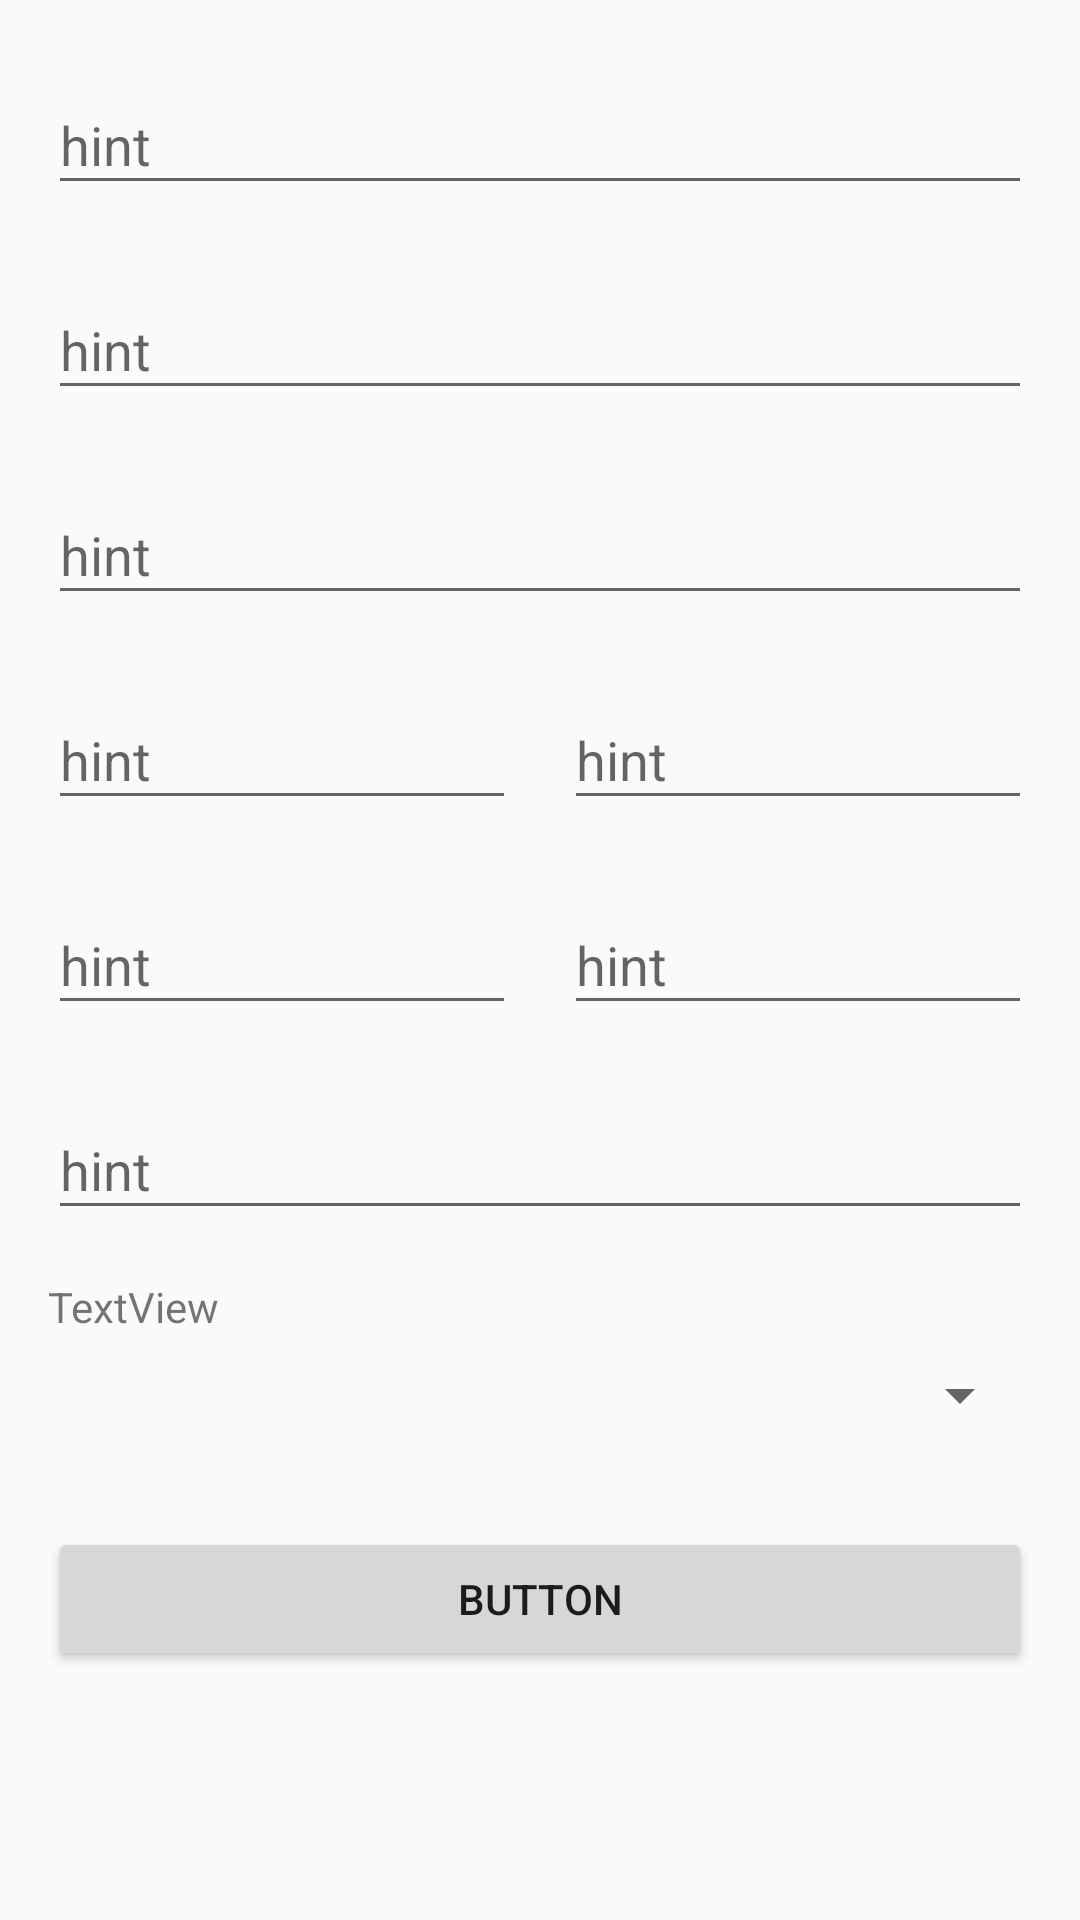

Write the Android layout XML for this screen, with the resource values it uses.
<!-- AndroidManifest.xml: application theme AppTheme -->
<!-- res/layout/activity_assign_intervention_manager.xml -->
<?xml version="1.0" encoding="utf-8"?>
<androidx.constraintlayout.widget.ConstraintLayout xmlns:android="http://schemas.android.com/apk/res/android"
    xmlns:app="http://schemas.android.com/apk/res-auto"
    xmlns:tools="http://schemas.android.com/tools"
    android:layout_width="match_parent"
    android:layout_height="match_parent"
    tools:context=".managers.AssignInterventionManager">

    <com.google.android.material.textfield.TextInputLayout
        android:id="@+id/textInputLayout6"
        android:layout_width="0dp"
        android:layout_height="wrap_content"
        android:layout_marginStart="16dp"
        android:layout_marginLeft="16dp"
        android:layout_marginTop="16dp"
        android:layout_marginEnd="16dp"
        android:layout_marginRight="16dp"
        app:layout_constraintEnd_toEndOf="parent"
        app:layout_constraintStart_toStartOf="parent"
        app:layout_constraintTop_toTopOf="parent">

        <com.google.android.material.textfield.TextInputEditText
            android:layout_width="match_parent"
            android:layout_height="wrap_content"
            android:hint="hint" />
    </com.google.android.material.textfield.TextInputLayout>

    <com.google.android.material.textfield.TextInputLayout
        android:id="@+id/textInputLayout11"
        android:layout_width="0dp"
        android:layout_height="wrap_content"
        android:layout_marginStart="16dp"
        android:layout_marginLeft="16dp"
        android:layout_marginTop="16dp"
        android:layout_marginEnd="16dp"
        android:layout_marginRight="16dp"
        app:layout_constraintEnd_toEndOf="parent"
        app:layout_constraintStart_toStartOf="parent"
        app:layout_constraintTop_toBottomOf="@+id/textInputLayout6">

        <com.google.android.material.textfield.TextInputEditText
            android:layout_width="match_parent"
            android:layout_height="wrap_content"
            android:hint="hint" />
    </com.google.android.material.textfield.TextInputLayout>

    <com.google.android.material.textfield.TextInputLayout
        android:id="@+id/textInputLayout12"
        android:layout_width="0dp"
        android:layout_height="wrap_content"
        android:layout_marginStart="16dp"
        android:layout_marginLeft="16dp"
        android:layout_marginTop="16dp"
        android:layout_marginEnd="16dp"
        android:layout_marginRight="16dp"
        app:layout_constraintEnd_toEndOf="parent"
        app:layout_constraintStart_toStartOf="parent"
        app:layout_constraintTop_toBottomOf="@+id/textInputLayout11">

        <com.google.android.material.textfield.TextInputEditText
            android:layout_width="match_parent"
            android:layout_height="wrap_content"
            android:hint="hint" />
    </com.google.android.material.textfield.TextInputLayout>

    <com.google.android.material.textfield.TextInputLayout
        android:id="@+id/textInputLayout13"
        android:layout_width="0dp"
        android:layout_height="wrap_content"
        android:layout_marginStart="16dp"
        android:layout_marginLeft="16dp"
        android:layout_marginTop="16dp"
        android:layout_marginEnd="8dp"
        android:layout_marginRight="8dp"
        app:layout_constraintEnd_toStartOf="@+id/textInputLayout14"
        app:layout_constraintStart_toStartOf="parent"
        app:layout_constraintTop_toBottomOf="@+id/textInputLayout12">

        <com.google.android.material.textfield.TextInputEditText
            android:layout_width="match_parent"
            android:layout_height="wrap_content"
            android:hint="hint" />
    </com.google.android.material.textfield.TextInputLayout>

    <com.google.android.material.textfield.TextInputLayout
        android:id="@+id/textInputLayout14"
        android:layout_width="0dp"
        android:layout_height="wrap_content"
        android:layout_marginStart="8dp"
        android:layout_marginLeft="8dp"
        android:layout_marginTop="16dp"
        android:layout_marginEnd="16dp"
        android:layout_marginRight="16dp"
        app:layout_constraintEnd_toEndOf="parent"
        app:layout_constraintStart_toEndOf="@+id/textInputLayout13"
        app:layout_constraintTop_toBottomOf="@+id/textInputLayout12">

        <com.google.android.material.textfield.TextInputEditText
            android:layout_width="match_parent"
            android:layout_height="wrap_content"
            android:hint="hint" />
    </com.google.android.material.textfield.TextInputLayout>

    <com.google.android.material.textfield.TextInputLayout
        android:id="@+id/textInputLayout15"
        android:layout_width="0dp"
        android:layout_height="wrap_content"
        android:layout_marginStart="16dp"
        android:layout_marginLeft="16dp"
        android:layout_marginTop="16dp"
        android:layout_marginEnd="8dp"
        android:layout_marginRight="8dp"
        app:layout_constraintEnd_toStartOf="@+id/textInputLayout16"
        app:layout_constraintStart_toStartOf="parent"
        app:layout_constraintTop_toBottomOf="@+id/textInputLayout13">

        <com.google.android.material.textfield.TextInputEditText
            android:layout_width="match_parent"
            android:layout_height="wrap_content"
            android:hint="hint" />
    </com.google.android.material.textfield.TextInputLayout>

    <com.google.android.material.textfield.TextInputLayout
        android:id="@+id/textInputLayout16"
        android:layout_width="0dp"
        android:layout_height="wrap_content"
        android:layout_marginStart="8dp"
        android:layout_marginLeft="8dp"
        android:layout_marginTop="16dp"
        android:layout_marginEnd="16dp"
        android:layout_marginRight="16dp"
        app:layout_constraintEnd_toEndOf="parent"
        app:layout_constraintStart_toEndOf="@+id/textInputLayout15"
        app:layout_constraintTop_toBottomOf="@+id/textInputLayout14">

        <com.google.android.material.textfield.TextInputEditText
            android:layout_width="match_parent"
            android:layout_height="wrap_content"
            android:hint="hint" />
    </com.google.android.material.textfield.TextInputLayout>

    <com.google.android.material.textfield.TextInputLayout
        android:id="@+id/textInputLayout17"
        android:layout_width="0dp"
        android:layout_height="wrap_content"
        android:layout_marginStart="16dp"
        android:layout_marginLeft="16dp"
        android:layout_marginTop="16dp"
        android:layout_marginEnd="16dp"
        android:layout_marginRight="16dp"
        app:layout_constraintEnd_toEndOf="parent"
        app:layout_constraintStart_toStartOf="parent"
        app:layout_constraintTop_toBottomOf="@+id/textInputLayout15">

        <com.google.android.material.textfield.TextInputEditText
            android:layout_width="match_parent"
            android:layout_height="wrap_content"
            android:hint="hint" />
    </com.google.android.material.textfield.TextInputLayout>

    <Spinner
        android:id="@+id/spinner"
        android:layout_width="0dp"
        android:layout_height="wrap_content"
        android:layout_marginStart="16dp"
        android:layout_marginLeft="16dp"
        android:layout_marginTop="8dp"
        android:layout_marginEnd="16dp"
        android:layout_marginRight="16dp"
        app:layout_constraintEnd_toEndOf="parent"
        app:layout_constraintHorizontal_bias="1.0"
        app:layout_constraintStart_toStartOf="parent"
        app:layout_constraintTop_toBottomOf="@+id/textView3" />

    <TextView
        android:id="@+id/textView3"
        android:layout_width="58dp"
        android:layout_height="wrap_content"
        android:layout_marginStart="16dp"
        android:layout_marginLeft="16dp"
        android:layout_marginTop="16dp"
        android:text="TextView"
        app:layout_constraintStart_toStartOf="parent"
        app:layout_constraintTop_toBottomOf="@+id/textInputLayout17" />

    <Button
        android:id="@+id/button"
        android:layout_width="0dp"
        android:layout_height="wrap_content"
        android:layout_marginStart="16dp"
        android:layout_marginLeft="16dp"
        android:layout_marginTop="32dp"
        android:layout_marginEnd="16dp"
        android:layout_marginRight="16dp"
        android:text="Button"
        app:layout_constraintEnd_toEndOf="parent"
        app:layout_constraintStart_toStartOf="parent"
        app:layout_constraintTop_toBottomOf="@+id/spinner" />
</androidx.constraintlayout.widget.ConstraintLayout>
<!-- resources referenced by this layout -->
<resources>
  <style name="AppTheme" parent="Theme.AppCompat.Light.DarkActionBar">
          
          <item name="colorPrimary">@color/colorPrimary</item>
          <item name="colorPrimaryDark">@color/colorPrimaryDark</item>
          <item name="colorAccent">@color/colorAccent</item>
      </style>
  <color name="colorPrimary">#12679a</color>
  <color name="colorPrimaryDark">#2e5878</color>
  <color name="colorAccent">#50C3E1</color>
</resources>
